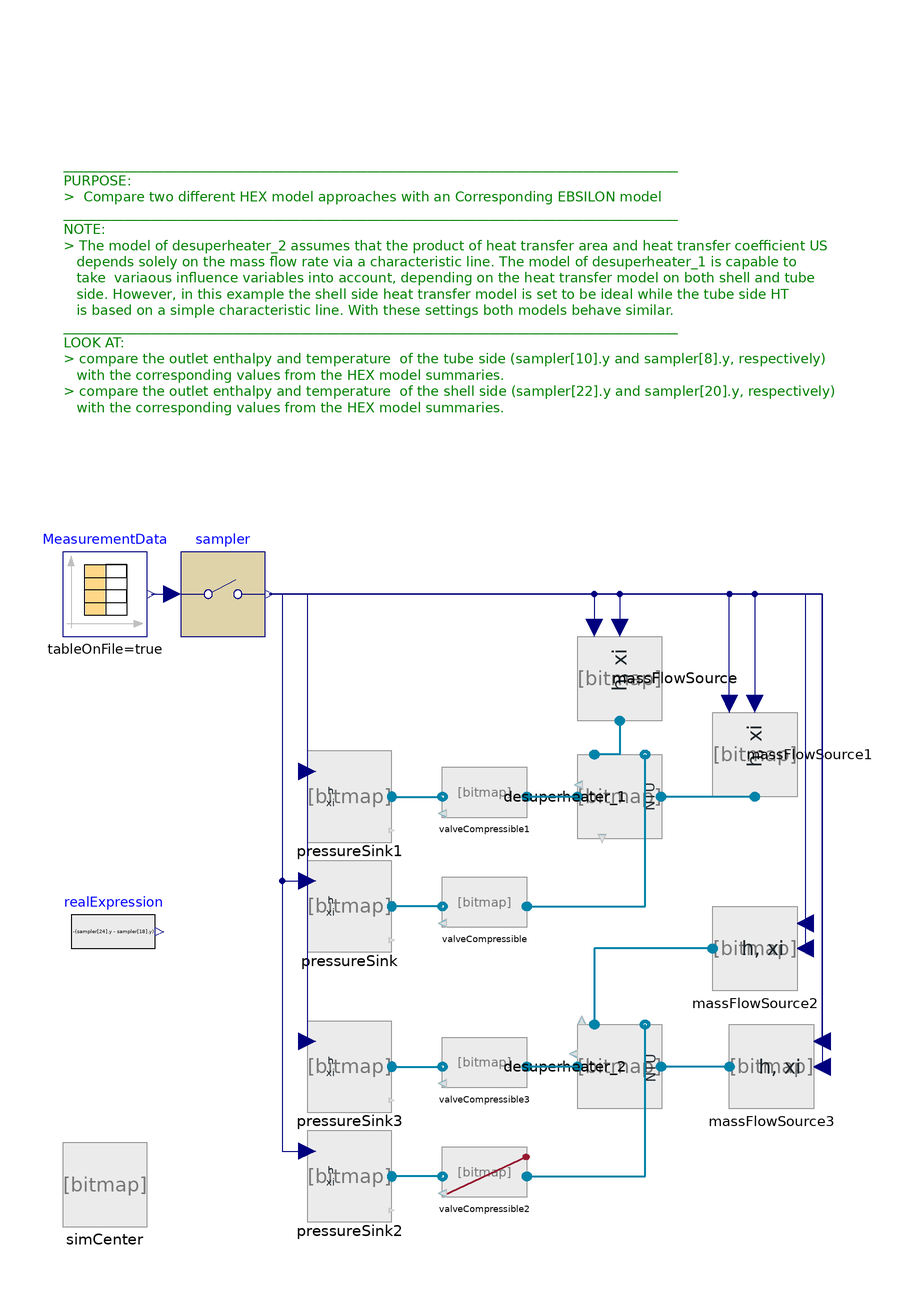

This picture is the connection diagram that the Modelica source below describes through its graphical annotations.

model EvaluateDesuperheater "An evaluation scenario for the ShellAndTube_HEX_1 featuring part load. Comparing against an EBSILON model"
//__________________________________________________________________________//
// Component of the ClaRa library, version: 1.9.0                           //
//                                                                          //
// Licensed by the ClaRa development team under the 3-clause BSD License.   //
// Copyright  2013-2024, ClaRa development team.                            //
//                                                                          //
// The ClaRa development team consists of the following partners:           //
// TLK-Thermo GmbH (Braunschweig, Germany),                                 //
// XRG Simulation GmbH (Hamburg, Germany).                                  //
//__________________________________________________________________________//
// Contents published in ClaRa have been contributed by different authors   //
// and institutions. Please see model documentation for detailed information//
// on original authorship and copyrights.                                   //
//__________________________________________________________________________//

  extends ClaRa.Basics.Icons.PackageIcons.ExecutableExampleb60;
  import Modelica.Utilities.Files.loadResource;

  Real Q_flow1=-desuperheater_1.summary.outline.Q_flow;
  Real Q_flow2=-desuperheater_2.summary.outline.Q_flow;
  ClaRa.Components.VolumesValvesFittings.Valves.GenericValveVLE_L1 valveCompressible(openingInputIsActive=false, redeclare model PressureLoss =
        ClaRa.Components.VolumesValvesFittings.Valves.Fundamentals.LinearNominalPoint (                                                                                                                                        m_flow_nom=if ((416) > 0) then (416) else 10, Delta_p_nom=if ((2000) <> 0) then (2000) else 1000)) annotation (Placement(transformation(extent={{10,-30},{-10,-18}})));

  ClaRa.Components.BoundaryConditions.BoundaryVLE_hxim_flow massFlowSource(
    variable_m_flow=true,
    h_const=1161.8e3,
    variable_h=true) annotation (Placement(transformation(
        extent={{10,-10},{-10,10}},
        rotation=90,
        origin={32,30})));
  ClaRa.Components.BoundaryConditions.BoundaryVLE_phxi pressureSink(
    h_const=3000e3,
    variable_p=true,
    p_const=32310000) annotation (Placement(transformation(extent={{-42,-34},{-22,-14}})));
  inner SimCenter simCenter(redeclare replaceable TILMedia.VLEFluid.Types.TILMedia_SplineWater fluid1)
    annotation (Placement(transformation(extent={{-100,-100},{-80,-80}})));
  Modelica.Blocks.Sources.CombiTimeTable MeasurementData(
    tableOnFile=true,
    tableName="S",
    columns={2,3,4,5,6,7,8,9,10,11,12,13,14,15,16,17,18,19,20,21,22,23,24,25,26,
        27,28,29,30,31,32,33,34,35},
    fileName=loadResource("modelica://ClaRa/Resources/TableBase/Desuperheater.mat"))
    annotation (Placement(transformation(extent={{-100,40},{-80,60}})));
  Modelica.Blocks.Discrete.Sampler sampler[34](each samplePeriod=300)
    annotation (Placement(transformation(extent={{-72,40},{-52,60}})));
  Modelica.Blocks.Sources.RealExpression realExpression(y=-(sampler[24].y -
        sampler[18].y))
    annotation (Placement(transformation(extent={{-98,-40},{-78,-20}})));
  ClaRa.Components.BoundaryConditions.BoundaryVLE_hxim_flow massFlowSource1(
    h_const=2800e3,
    variable_m_flow=true,
    variable_h=true) annotation (Placement(transformation(
        extent={{10,-10},{-10,10}},
        rotation=90,
        origin={64,12})));

  ClaRa.Components.VolumesValvesFittings.Valves.GenericValveVLE_L1 valveCompressible1(openingInputIsActive=false, redeclare model PressureLoss =
        ClaRa.Components.VolumesValvesFittings.Valves.Fundamentals.LinearNominalPoint (                                                                                                                                         m_flow_nom=if ((416) > 0) then (416) else 10, Delta_p_nom=if ((1000) <> 0) then (1000) else 1000)) annotation (Placement(transformation(extent={{10,-4},{-10,8}})));
  ClaRa.Components.BoundaryConditions.BoundaryVLE_phxi pressureSink1(
    h_const=2800e3,
    variable_p=true,
    p_const=3000000) annotation (Placement(transformation(extent={{-42,-8},{-22,12}})));
  HEXvle2vle_L3_1ph_BU_ntu desuperheater_1(
    length=15.2,
    height=3,
    width=3,
    tubeOrientation=0,
    diameter_i=0.017,
    diameter_o=0.019,
    N_tubes=217,
    Q_flow_nom=1e6,
    redeclare model WallMaterial = TILMedia.Solid.Types.TILMedia_Aluminum,
    p_start_tubes=3200000,
    showExpertSummary=true,
    redeclare model PressureLossTubes =
        ClaRa.Basics.ControlVolumes.Fundamentals.PressureLoss.Generic_PL.LinearPressureLoss_L2 (Delta_p_nom=100000),
    m_nom_tubes=416,
    h_start_tubes=1000e3,
    h_nom_tubes=1000e3,
    p_nom_shell=3e5,
    h_start_shell=3300e3,
    p_start_shell=2.5e5,
    redeclare model HeatTransfer_Shell =
        ClaRa.Basics.ControlVolumes.Fundamentals.HeatTransport.Generic_HT.IdealHeatTransfer_L2,
    redeclare model HeatTransferTubes = ClaRa.Basics.ControlVolumes.Fundamentals.HeatTransport.Generic_HT.CharLine_L2 (
          PL_alpha=[0.01,0.5025; 0.4,0.6; 0.6,0.8; 1,1], alpha_nom=62.5),
    redeclare model HeatExchangerType = Basics.ControlVolumes.SolidVolumes.Fundamentals.HeatExchangerTypes.CrossFlow,
    initOptionShell=0,
    initOptionTubes=0,
    wall(stateLocation=2))
    annotation (Placement(transformation(
        extent={{10,-10},{-10,10}},
        rotation=270,
        origin={32,2})));

  ClaRa.Components.VolumesValvesFittings.Valves.GenericValveVLE_L1 valveCompressible2(
    openingInputIsActive=false,
    checkValve=true,
    redeclare model PressureLoss = ClaRa.Components.VolumesValvesFittings.Valves.Fundamentals.LinearNominalPoint (m_flow_nom=if ((416) > 0) then (416) else 10, Delta_p_nom=if ((2000) <> 0) then (2000) else 1000)) annotation (Placement(transformation(extent={{10,-94},{-10,-82}})));
  ClaRa.Components.BoundaryConditions.BoundaryVLE_hxim_flow massFlowSource2(
    variable_m_flow=true,
    h_const=1161.8e3,
    variable_h=true) annotation (Placement(transformation(
        extent={{10,-10},{-10,10}},
        rotation=0,
        origin={64,-34})));
  ClaRa.Components.BoundaryConditions.BoundaryVLE_phxi pressureSink2(
    h_const=3000e3,
    variable_p=true,
    p_const=32310000) annotation (Placement(transformation(extent={{-42,-98},{-22,-78}})));
  ClaRa.Components.BoundaryConditions.BoundaryVLE_hxim_flow massFlowSource3(
    h_const=2800e3,
    variable_m_flow=true,
    variable_h=true) annotation (Placement(transformation(
        extent={{10,-10},{-10,10}},
        rotation=0,
        origin={68,-62})));
  ClaRa.Components.VolumesValvesFittings.Valves.GenericValveVLE_L1 valveCompressible3(openingInputIsActive=false, redeclare model PressureLoss =
        ClaRa.Components.VolumesValvesFittings.Valves.Fundamentals.LinearNominalPoint (                                                                                                                                         m_flow_nom=if ((416) > 0) then (416) else 10, Delta_p_nom=if ((1000) <> 0) then (1000) else 1000)) annotation (Placement(transformation(extent={{10,-68},{-10,-56}})));
  ClaRa.Components.BoundaryConditions.BoundaryVLE_phxi pressureSink3(
    h_const=2800e3,
    variable_p=true,
    p_const=3000000) annotation (Placement(transformation(extent={{-42,-72},{-22,-52}})));
  HEXvle2vle_L3_1ph_kA desuperheater_2(
    h_start_tubes=3e6,
    h_start_shell=2990e3,
    Q_flow_nom=1e6,
    redeclare model WallMaterial = TILMedia.Solid.Types.TILMedia_Aluminum,
    kA_nom=98365.519,
    CL_kA_mflow=[0.01,0.5025; 0.4,0.6; 0.6,0.8; 1,1],
    mass_struc=1,
    showExpertSummary=true,
    h_nom_shell=3500e3,
    redeclare model PressureLossTubes =
        ClaRa.Basics.ControlVolumes.Fundamentals.PressureLoss.Generic_PL.LinearPressureLoss_L2 (Delta_p_nom=100000),
    m_flow_nom_tubes=416,
    m_flow_nom_shell=21.627,
    redeclare model HeatExchangerType =
        ClaRa.Basics.ControlVolumes.SolidVolumes.Fundamentals.HeatExchangerTypes.CrossFlow,
    p_nom_shell=3500000,
    p_start_shell=250000,
    p_nom_tubes=40000000,
    p_start_tubes=32000000,
    initOptionShell=0,
    initOptionWall=0,
    initOptionTubes=0) annotation (Placement(transformation(
        extent={{10,-10},{-10,10}},
        rotation=270,
        origin={32,-62})));

equation
  connect(valveCompressible.outlet, pressureSink.steam_a) annotation (Line(
      points={{-10,-24},{-10,-24},{-22,-24}},
      color={0,131,169},
      thickness=0.5,
      smooth=Smooth.Bezier));
  connect(MeasurementData.y, sampler.u) annotation (Line(
      points={{-79,50},{-74,50}},
      color={0,0,127},
      smooth=Smooth.None));
  connect(sampler[3].y, massFlowSource.m_flow) annotation (Line(
      points={{-51,50},{26,50},{26,42}},
      color={0,0,127},
      smooth=Smooth.None));
  connect(sampler[4].y, massFlowSource.h) annotation (Line(
      points={{-51,50},{32,50},{32,42}},
      color={0,0,127},
      smooth=Smooth.None));
  connect(sampler[7].y, pressureSink.p) annotation (Line(
      points={{-51,50},{-48,50},{-48,-18},{-42,-18}},
      color={0,0,127},
      smooth=Smooth.None));
  connect(pressureSink1.steam_a, valveCompressible1.outlet) annotation (Line(
      points={{-22,2},{-10,2}},
      color={0,131,169},
      thickness=0.5,
      smooth=Smooth.None));
  connect(massFlowSource1.m_flow, sampler[15].y) annotation (Line(
      points={{58,24},{58,50},{-51,50}},
      color={0,0,127},
      smooth=Smooth.None));
  connect(sampler[16].y, massFlowSource1.h) annotation (Line(
      points={{-51,50},{64,50},{64,24}},
      color={0,0,127},
      smooth=Smooth.None));
  connect(sampler[19].y, pressureSink1.p) annotation (Line(
      points={{-51,50},{-42,50},{-42,8}},
      color={0,0,127},
      smooth=Smooth.None));
  connect(massFlowSource1.steam_a, desuperheater_1.In1) annotation (Line(
      points={{64,2},{41.8,2}},
      color={0,131,169},
      thickness=0.5,
      smooth=Smooth.None));
  connect(massFlowSource.steam_a, desuperheater_1.In2) annotation (Line(
      points={{32,20},{32,12},{26,12}},
      color={0,131,169},
      thickness=0.5,
      smooth=Smooth.None));
  connect(valveCompressible.inlet, desuperheater_1.Out2) annotation (Line(
      points={{10,-24},{38,-24},{38,12}},
      color={0,131,169},
      thickness=0.5,
      smooth=Smooth.None));
  connect(desuperheater_1.Out1, valveCompressible1.inlet) annotation (Line(
      points={{22,2},{10,2}},
      color={0,131,169},
      thickness=0.5,
      smooth=Smooth.None));
  connect(valveCompressible2.outlet, pressureSink2.steam_a) annotation (Line(
      points={{-10,-88},{-10,-88},{-22,-88}},
      color={0,131,169},
      thickness=0.5,
      smooth=Smooth.Bezier));
  connect(sampler[3].y, massFlowSource2.m_flow) annotation (Line(
      points={{-51,50},{76,50},{76,-28}},
      color={0,0,127},
      smooth=Smooth.None));
  connect(sampler[4].y, massFlowSource2.h) annotation (Line(
      points={{-51,50},{76,50},{76,-34}},
      color={0,0,127},
      smooth=Smooth.None));
  connect(sampler[7].y, pressureSink2.p) annotation (Line(
      points={{-51,50},{-48,50},{-48,-82},{-42,-82}},
      color={0,0,127},
      smooth=Smooth.None));
  connect(pressureSink3.steam_a, valveCompressible3.outlet) annotation (Line(
      points={{-22,-62},{-10,-62}},
      color={0,131,169},
      thickness=0.5,
      smooth=Smooth.None));
  connect(massFlowSource3.m_flow, sampler[15].y) annotation (Line(
      points={{80,-56},{80,50},{-51,50}},
      color={0,0,127},
      smooth=Smooth.None));
  connect(sampler[16].y, massFlowSource3.h) annotation (Line(
      points={{-51,50},{80,50},{80,-62}},
      color={0,0,127},
      smooth=Smooth.None));
  connect(sampler[19].y, pressureSink3.p) annotation (Line(
      points={{-51,50},{-42,50},{-42,-56}},
      color={0,0,127},
      smooth=Smooth.None));
  connect(massFlowSource3.steam_a, desuperheater_2.In1) annotation (Line(
      points={{58,-62},{41.8,-62}},
      color={0,131,169},
      thickness=0.5,
      smooth=Smooth.None));
  connect(massFlowSource2.steam_a, desuperheater_2.In2) annotation (Line(
      points={{54,-34},{26,-34},{26,-52}},
      color={0,131,169},
      thickness=0.5,
      smooth=Smooth.None));
  connect(valveCompressible2.inlet, desuperheater_2.Out2) annotation (Line(
      points={{10,-88},{38,-88},{38,-52}},
      color={0,131,169},
      thickness=0.5,
      smooth=Smooth.None));
  connect(desuperheater_2.Out1, valveCompressible3.inlet) annotation (Line(
      points={{22,-62},{10,-62}},
      color={0,131,169},
      thickness=0.5,
      smooth=Smooth.None));
  annotation (
    Diagram(coordinateSystem(extent={{-100,-100},{100,180}},
          preserveAspectRatio=false),                         graphics={
                                                     Text(
          extent={{-100,176},{88,70}},
          lineColor={0,128,0},
          horizontalAlignment=TextAlignment.Left,
          fontSize=10,
          textString="
___________________________________________________________________________________________         
PURPOSE:
>  Compare two different HEX model approaches with an Corresponding EBSILON model
___________________________________________________________________________________________
NOTE: 
> The model of desuperheater_2 assumes that the product of heat transfer area and heat transfer coefficient US
   depends solely on the mass flow rate via a characteristic line. The model of desuperheater_1 is capable to
   take  variaous influence variables into account, depending on the heat transfer model on both shell and tube
   side. However, in this example the shell side heat transfer model is set to be ideal while the tube side HT
   is based on a simple characteristic line. With these settings both models behave similar.
___________________________________________________________________________________________  
LOOK AT: 
> compare the outlet enthalpy and temperature  of the tube side (sampler[10].y and sampler[8].y, respectively)
   with the corresponding values from the HEX model summaries.
> compare the outlet enthalpy and temperature  of the shell side (sampler[22].y and sampler[20].y, respectively)
   with the corresponding values from the HEX model summaries. 
> compare the transferred heat flow rate (sampler[25].y vs. Q_flow1 vs Q_flow2)  
___________________________________________________________________________________________  
")}),
    Icon(coordinateSystem(extent={{-100,-100},{100,100}}, preserveAspectRatio=
            true), graphics),
    experiment(StopTime=30000),
    __Dymola_experimentSetupOutput);
end EvaluateDesuperheater;